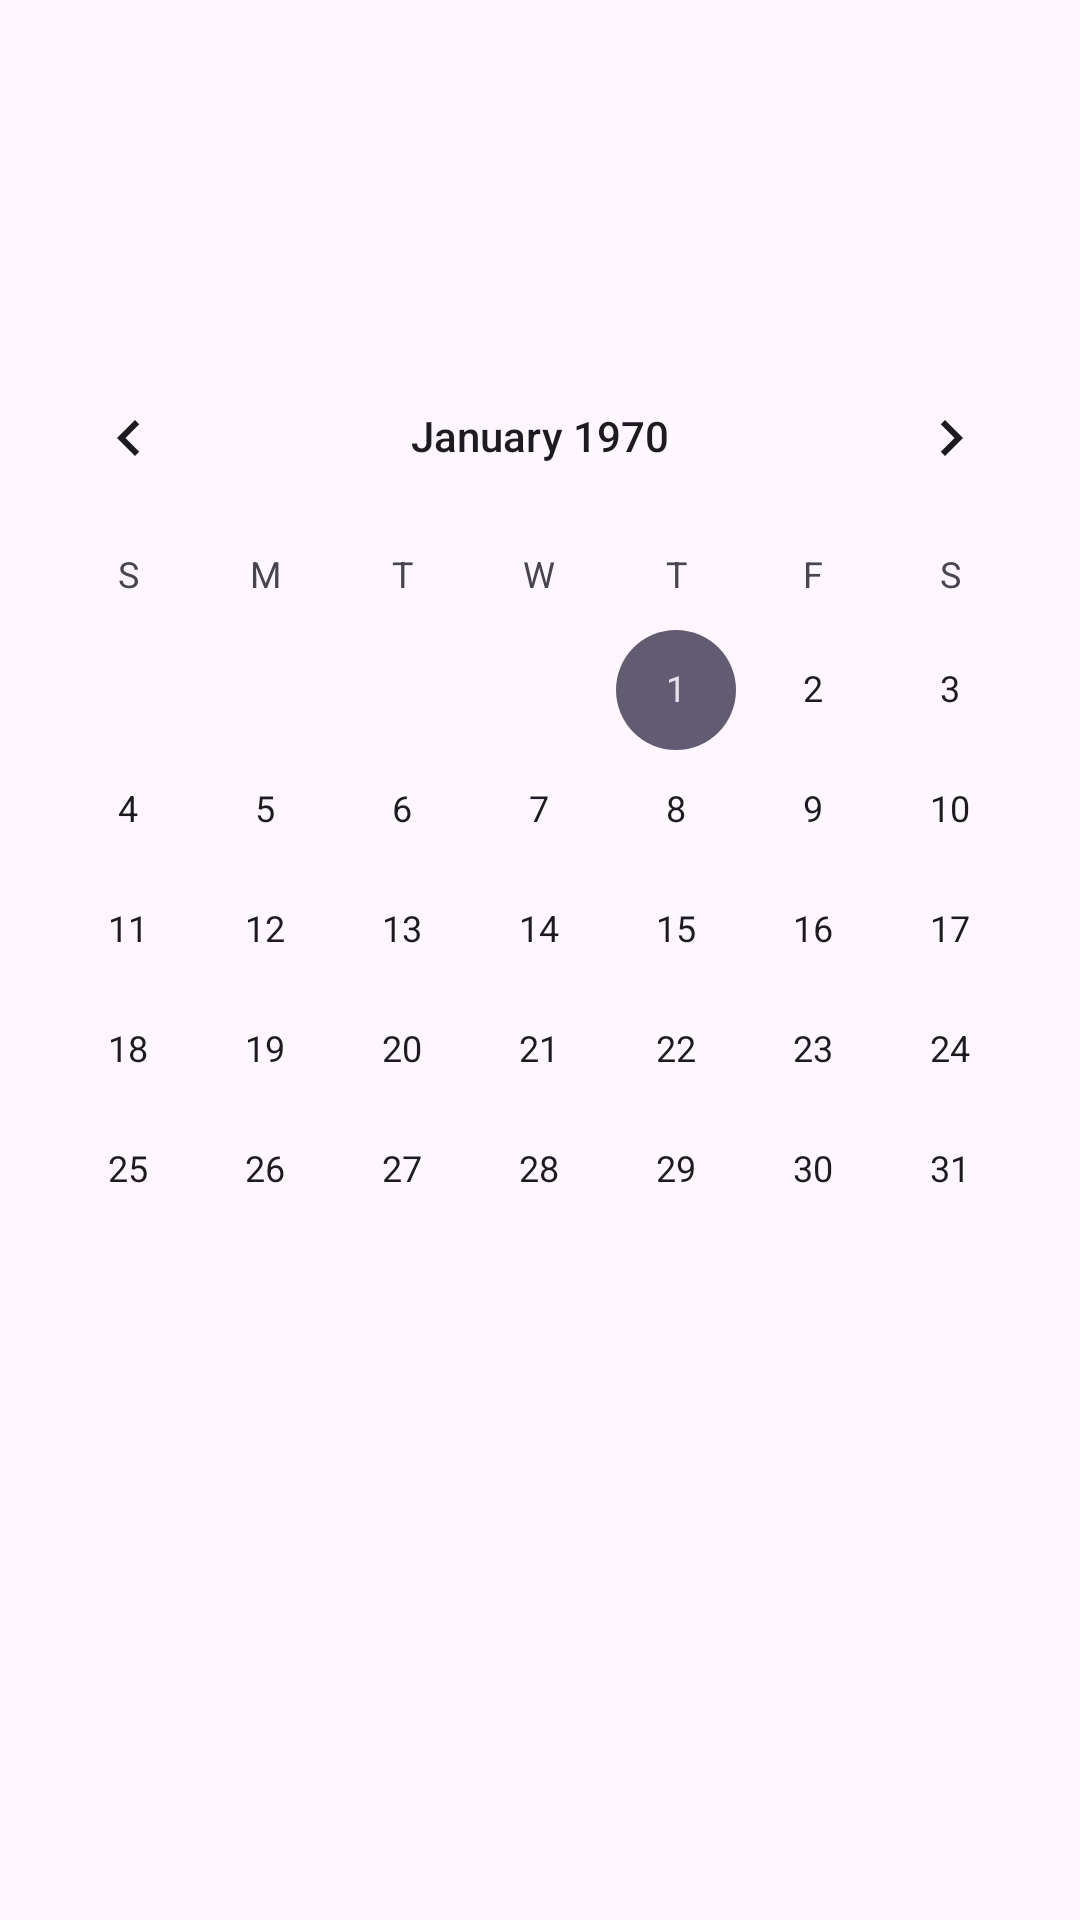

Reconstruct the res/layout file that produces this screen, plus the resources it refers to.
<!-- AndroidManifest.xml: application theme Theme.Notation -->
<!-- res/layout/activity_calendar.xml -->
<?xml version="1.0" encoding="utf-8"?>
<androidx.constraintlayout.widget.ConstraintLayout xmlns:android="http://schemas.android.com/apk/res/android"
    xmlns:app="http://schemas.android.com/apk/res-auto"
    xmlns:tools="http://schemas.android.com/tools"
    android:id="@+id/main"
    android:layout_width="match_parent"
    android:layout_height="match_parent"
    android:background="?attr/colorBackground"
    tools:context=".CalendarActivity">

    <CalendarView
        android:id="@+id/calendarView"
        android:layout_width="0dp"
        android:layout_height="wrap_content"
        android:layout_marginTop="112dp"
        app:layout_constraintEnd_toEndOf="parent"
        app:layout_constraintHorizontal_bias="0.0"
        app:layout_constraintStart_toStartOf="parent"
        app:layout_constraintTop_toTopOf="parent" />

    <androidx.recyclerview.widget.RecyclerView

        android:id="@+id/recyclerView"
        android:layout_width="0dp"
        android:layout_height="0dp"
        app:layout_constraintTop_toBottomOf="@id/calendarView"
        app:layout_constraintBottom_toBottomOf="parent"
        app:layout_constraintStart_toStartOf="parent"
        app:layout_constraintEnd_toEndOf="parent"/>

</androidx.constraintlayout.widget.ConstraintLayout>
<!-- resources referenced by this layout -->
<resources>
  <style name="Theme.Notation" parent="Base.Theme.Notation" />
  <style name="Base.Theme.Notation" parent="Theme.Material3.DayNight.NoActionBar">
          
          
      </style>
</resources>
